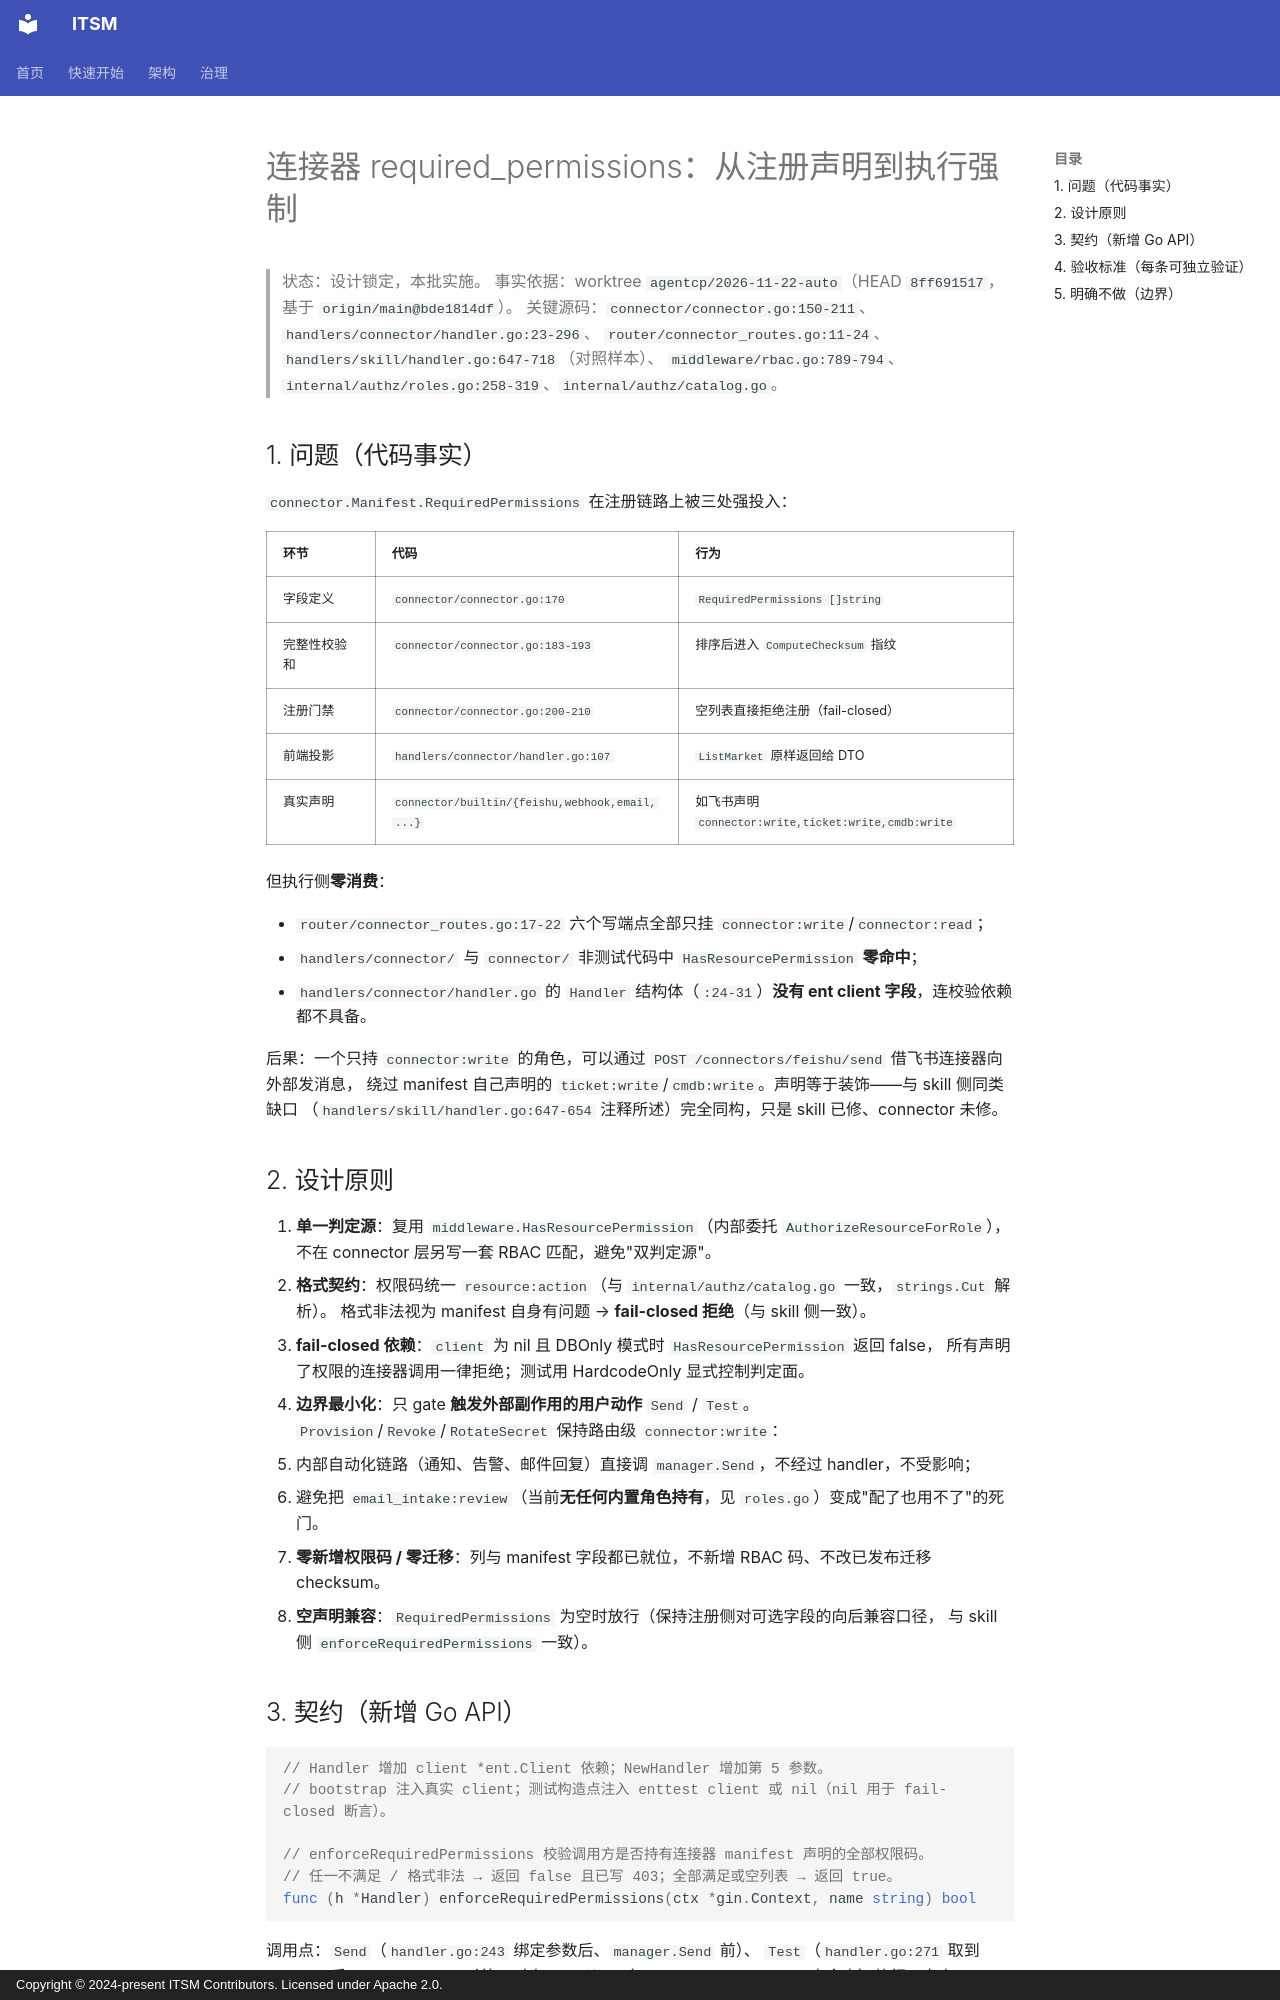

repository: heidsoft/itsm · page: engineering/connector-required-permissions-enforcement-design/index.html · generator: mkdocs · copyright: Copyright © 2024-present ITSM Contributors. Licensed under Apache 2.0.

# 连接器 required_permissions：从注册声明到执行强制

> 状态：设计锁定，本批实施。
> 事实依据：worktree `agentcp/2026-11-22-auto`（HEAD `8ff691517`，基于 `origin/main@bde1814df`）。
> 关键源码：`connector/connector.go:150-211`、`handlers/connector/handler.go:23-296`、
> `router/connector_routes.go:11-24`、`handlers/skill/handler.go:647-718`（对照样本）、
> `middleware/rbac.go:789-794`、`internal/authz/roles.go:258-319`、`internal/authz/catalog.go`。

## 1. 问题（代码事实）

`connector.Manifest.RequiredPermissions` 在注册链路上被三处强投入：

| 环节 | 代码 | 行为 |
|:--|:--|:--|
| 字段定义 | `connector/connector.go:170` | `RequiredPermissions []string` |
| 完整性校验和 | `connector/connector.go:183-193` | 排序后进入 `ComputeChecksum` 指纹 |
| 注册门禁 | `connector/connector.go:200-210` | 空列表直接拒绝注册（fail-closed） |
| 前端投影 | `handlers/connector/handler.go:107` | `ListMarket` 原样返回给 DTO |
| 真实声明 | `connector/builtin/{feishu,webhook,email,...}` | 如飞书声明 `connector:write,ticket:write,cmdb:write` |

但执行侧**零消费**：

- `router/connector_routes.go:17-22` 六个写端点全部只挂 `connector:write`/`connector:read`；
- `handlers/connector/` 与 `connector/` 非测试代码中 `HasResourcePermission` **零命中**；
- `handlers/connector/handler.go` 的 `Handler` 结构体（`:24-31`）**没有 ent client 字段**，连校验依赖都不具备。

后果：一个只持 `connector:write` 的角色，可以通过 `POST /connectors/feishu/send` 借飞书连接器向外部发消息，
绕过 manifest 自己声明的 `ticket:write`/`cmdb:write`。声明等于装饰——与 skill 侧同类缺口
（`handlers/skill/handler.go:647-654` 注释所述）完全同构，只是 skill 已修、connector 未修。

## 2. 设计原则

1. **单一判定源**：复用 `middleware.HasResourcePermission`（内部委托 `AuthorizeResourceForRole`），
   不在 connector 层另写一套 RBAC 匹配，避免"双判定源"。
2. **格式契约**：权限码统一 `resource:action`（与 `internal/authz/catalog.go` 一致，`strings.Cut` 解析）。
   格式非法视为 manifest 自身有问题 → **fail-closed 拒绝**（与 skill 侧一致）。
3. **fail-closed 依赖**：`client` 为 nil 且 DBOnly 模式时 `HasResourcePermission` 返回 false，
   所有声明了权限的连接器调用一律拒绝；测试用 HardcodeOnly 显式控制判定面。
4. **边界最小化**：只 gate **触发外部副作用的用户动作** `Send` / `Test`。
   `Provision`/`Revoke`/`RotateSecret` 保持路由级 `connector:write`：
   - 内部自动化链路（通知、告警、邮件回复）直接调 `manager.Send`，不经过 handler，不受影响；
   - 避免把 `email_intake:review`（当前**无任何内置角色持有**，见 `roles.go`）变成"配了也用不了"的死门。
5. **零新增权限码 / 零迁移**：列与 manifest 字段都已就位，不新增 RBAC 码、不改已发布迁移 checksum。
6. **空声明兼容**：`RequiredPermissions` 为空时放行（保持注册侧对可选字段的向后兼容口径，
   与 skill 侧 `enforceRequiredPermissions` 一致）。
